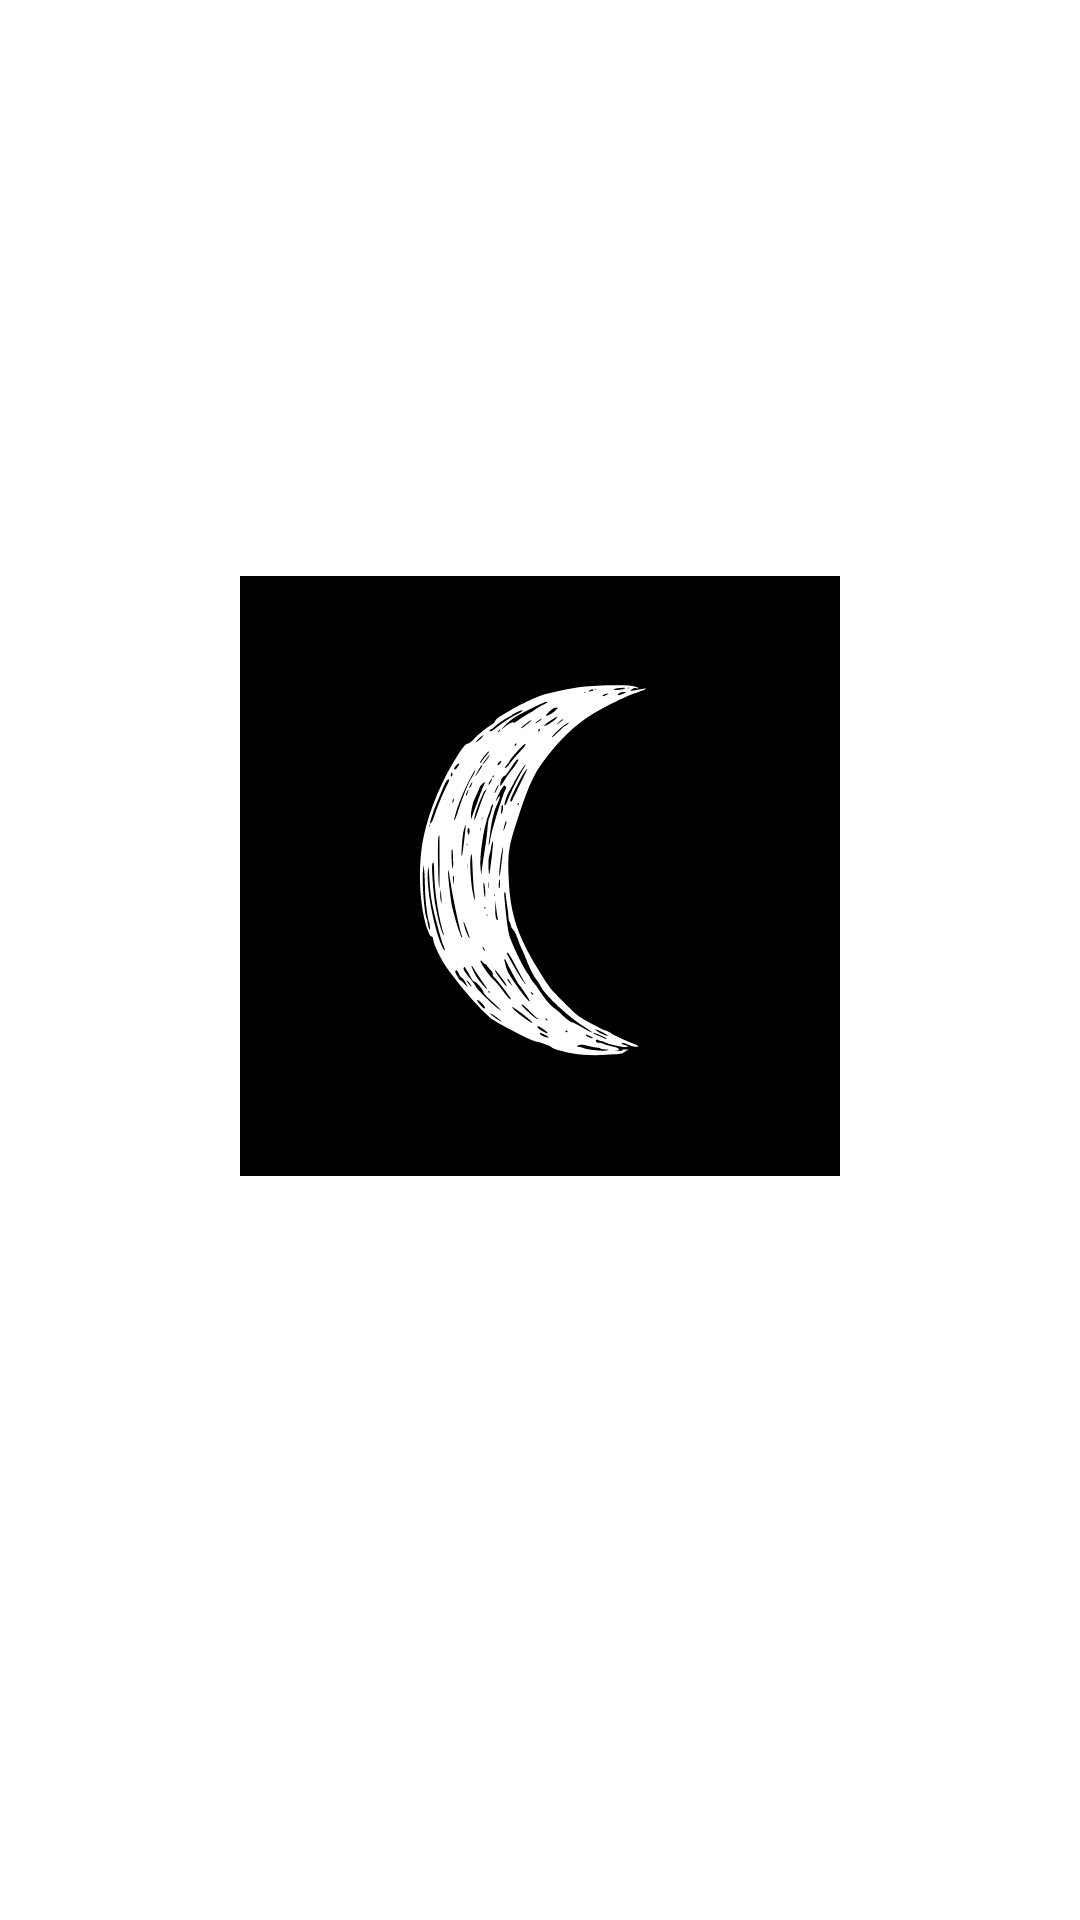

Layout XML and referenced resources for this Android screen:
<!-- AndroidManifest.xml: application theme Theme.UTSIF610119242NadyaNurulAwaliyah -->
<!-- res/layout/recycle_gallery_rows.xml -->
<?xml version="1.0" encoding="utf-8"?>
<LinearLayout xmlns:android="http://schemas.android.com/apk/res/android"
    android:orientation="vertical"
    android:layout_width="match_parent"
    android:layout_height="match_parent"
    android:background="@color/white">

    <ImageView
        android:layout_width="200dp"
        android:layout_height="110dp"
        android:layout_weight="1"
        android:layout_gravity="center"
        android:layout_marginBottom="?attr/actionBarSize"
        android:id="@+id/gallery_recycle_image"
        android:src="@drawable/ic_logo">
    </ImageView>
</LinearLayout>
<!-- resources referenced by this layout -->
<resources>
  <color name="white">#FFFFFFFF</color>
  <!-- drawable ic_logo: vector/xml drawable (drawable, 24173 chars, omitted) -->
  <style name="Theme.UTSIF610119242NadyaNurulAwaliyah" parent="Theme.MaterialComponents.DayNight.DarkActionBar">
          
          <item name="colorPrimary">@color/purple_500</item>
          <item name="colorPrimaryVariant">@color/purple_700</item>
          <item name="colorOnPrimary">@color/white</item>
          
          <item name="colorSecondary">@color/teal_200</item>
          <item name="colorSecondaryVariant">@color/teal_700</item>
          <item name="colorOnSecondary">@color/black</item>
          
          <item name="android:statusBarColor" tools:targetApi="l">?attr/colorPrimaryVariant</item>
          
      </style>
  <color name="purple_500">#FF6200EE</color>
  <color name="purple_700">#FF3700B3</color>
  <color name="teal_200">#FF03DAC5</color>
  <color name="teal_700">#FF018786</color>
  <color name="black">#FF000000</color>
</resources>
